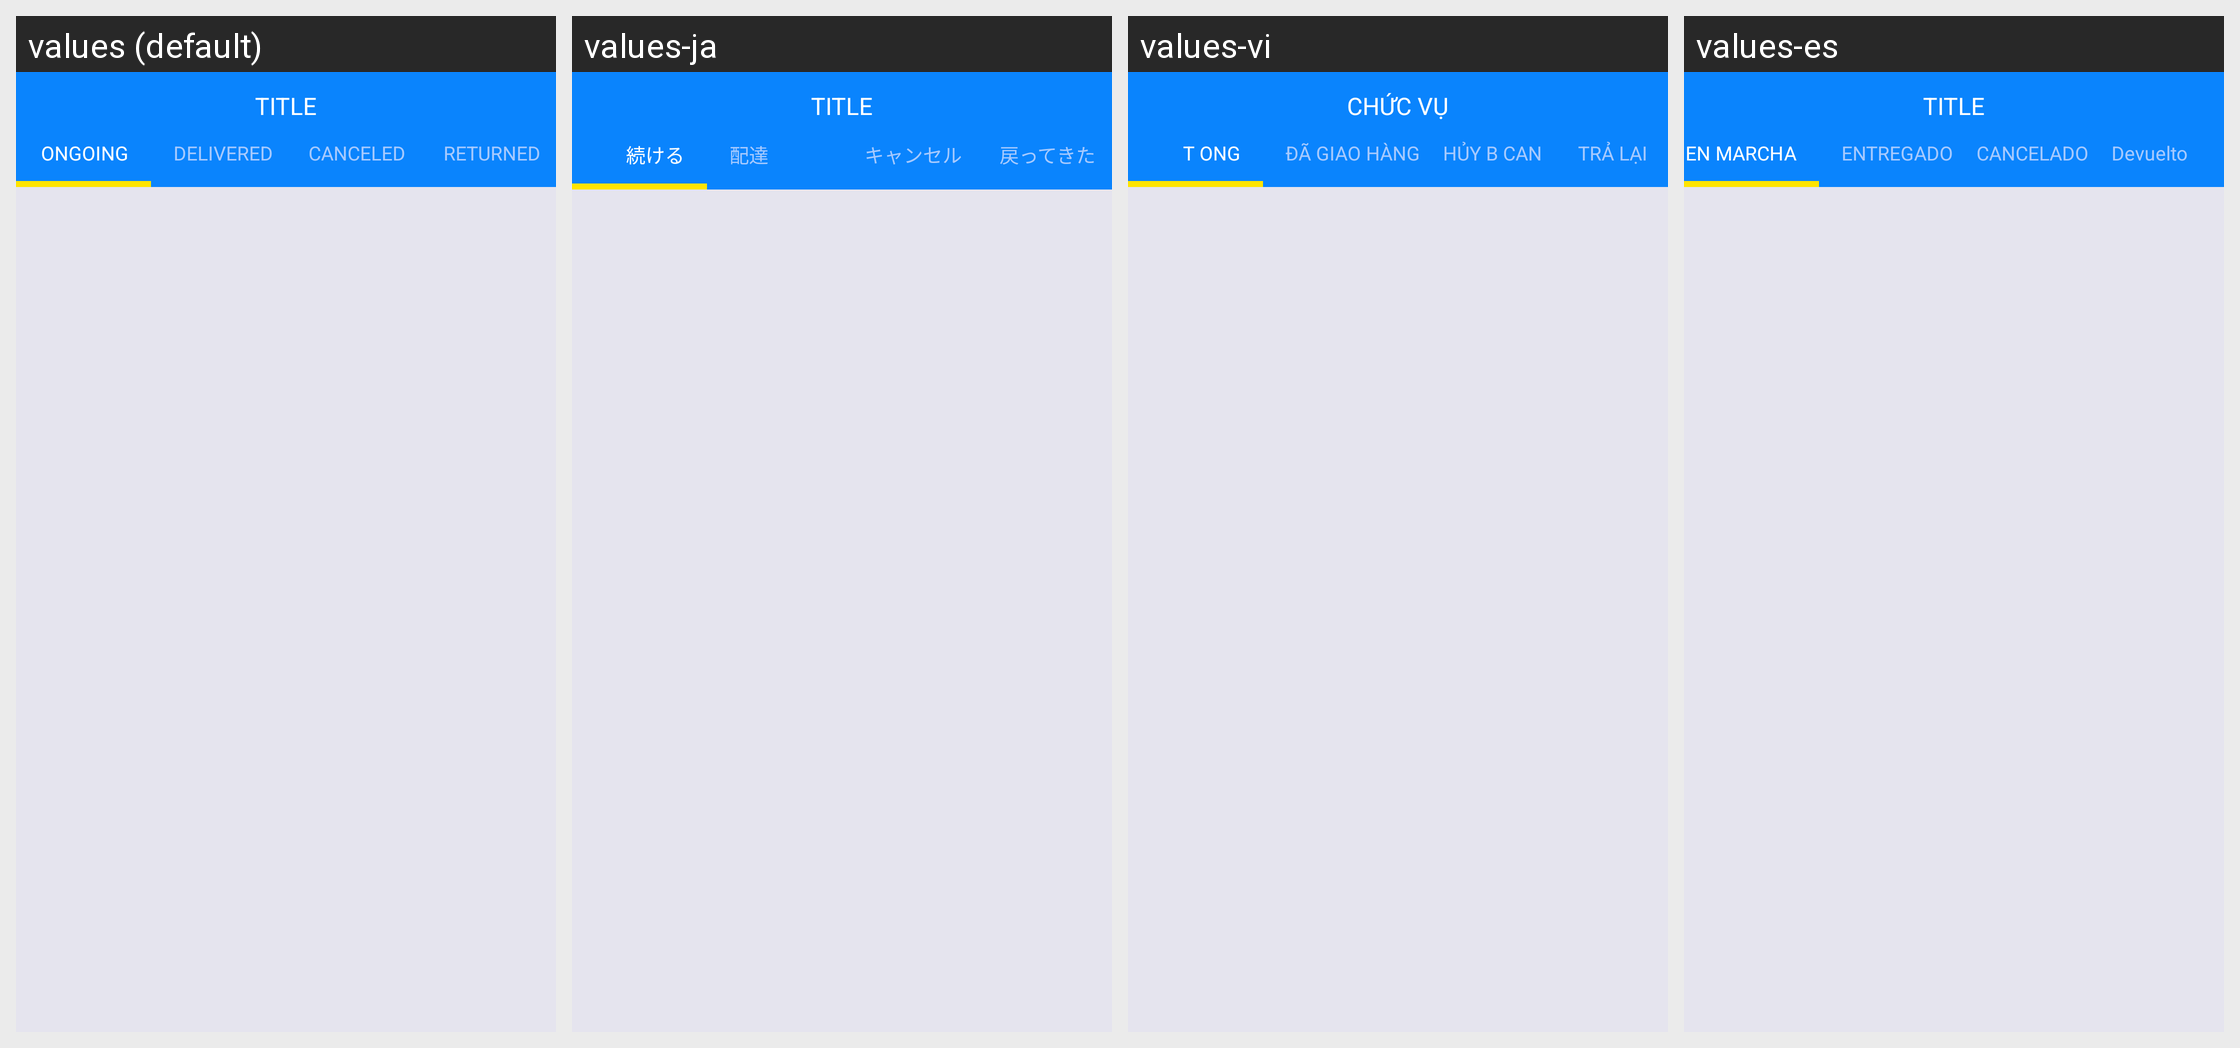

The Android screen above is rendered under several locales of the same app. Produce the string resources it draws, with the default and per-locale values.
Android screen res/layout/activity_order_history.xml rendered under 4 locales, left to right: values (default), values-ja, values-vi, values-es. Device: Nexus 5 (rendered at 1080×1920; each locale shown at half size, 540×960, under a caption strip naming it); theme AppTheme.
Strings drawn on this screen, with the default value and each locale's value (text and hints the layout hard-codes, and strings that could not be matched under every locale, appear in the picture but are not listed):

ongoing
  values: ONGOING
  values-ja: 続ける
  values-vi: T ONG
  values-es: EN MARCHA

delivered
  values: DELIVERED
  values-ja: 配達
  values-vi: ĐÃ GIAO HÀNG
  values-es: ENTREGADO

canceled
  values: CANCELED
  values-ja: キャンセル
  values-vi: HỦY B CAN
  values-es: CANCELADO

returned
  values: RETURNED
  values-ja: 戻ってきた
  values-vi: TRẢ LẠI
  values-es: Devuelto

title
  values: TITLE
  values-ja: TITLE
  values-vi: CHỨC VỤ
  values-es: TITLE
